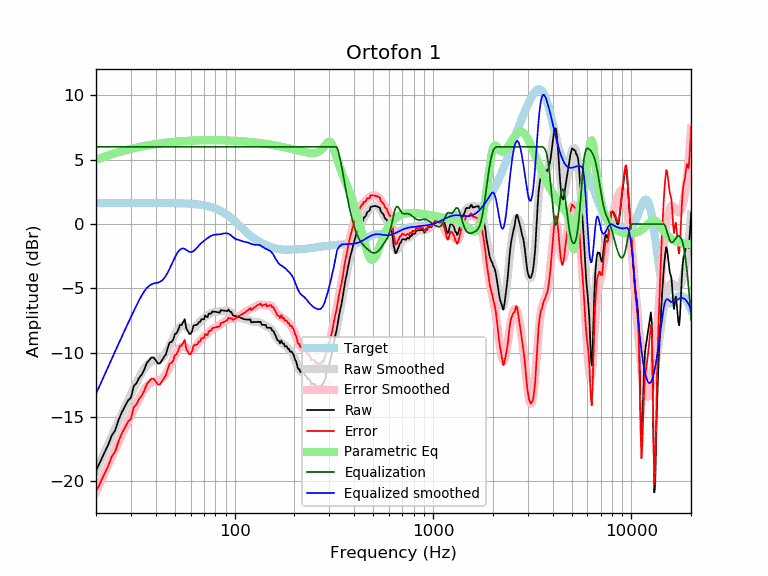

Data behind this chart, as committed beside it:
frequency, raw, error, smoothed, error_smoothed, equalization, parametric_eq, equalized_raw, equalized_smoothed, target
20, -19.16, -20.81, -19.20, -20.85, 6.00, 4.99, -13.16, -13.20, 1.65
21, -18.48, -20.13, -18.48, -20.13, 6.00, 5.11, -12.48, -12.48, 1.65
22, -17.80, -19.45, -17.79, -19.44, 6.00, 5.23, -11.80, -11.79, 1.65
23, -17.19, -18.84, -17.12, -18.77, 6.00, 5.33, -11.19, -11.12, 1.65
24, -16.44, -18.09, -16.49, -18.14, 6.00, 5.42, -10.44, -10.49, 1.65
25, -16.03, -17.67, -15.88, -17.53, 6.00, 5.51, -10.03, -9.88, 1.65
26, -15.22, -16.87, -15.30, -16.95, 6.00, 5.59, -9.22, -9.30, 1.65
27, -14.63, -16.27, -14.74, -16.39, 6.00, 5.66, -8.63, -8.74, 1.65
28, -14.17, -15.82, -14.21, -15.86, 6.00, 5.73, -8.17, -8.21, 1.65
29, -13.72, -15.37, -13.71, -15.36, 6.00, 5.79, -7.72, -7.71, 1.65
30, -13.50, -15.14, -13.23, -14.87, 6.00, 5.84, -7.50, -7.23, 1.65
31, -12.59, -14.24, -12.76, -14.41, 6.00, 5.90, -6.59, -6.76, 1.65
32, -12.37, -14.02, -12.33, -13.97, 6.00, 5.94, -6.37, -6.33, 1.65
33, -11.94, -13.59, -11.92, -13.56, 6.00, 5.99, -5.94, -5.92, 1.65
34, -11.71, -13.35, -11.55, -13.20, 6.00, 6.03, -5.71, -5.55, 1.65
35, -11.33, -12.97, -11.24, -12.88, 6.00, 6.07, -5.33, -5.24, 1.65
36, -10.82, -12.47, -10.99, -12.63, 6.00, 6.10, -4.82, -4.99, 1.65
37, -10.59, -12.24, -10.81, -12.45, 6.00, 6.13, -4.59, -4.81, 1.64
38, -10.37, -12.02, -10.69, -12.33, 6.00, 6.16, -4.37, -4.69, 1.64
39, -10.38, -12.02, -10.62, -12.27, 6.00, 6.19, -4.38, -4.62, 1.64
40, -10.58, -12.22, -10.59, -12.23, 6.00, 6.22, -4.58, -4.59, 1.64
41, -10.83, -12.48, -10.55, -12.20, 6.00, 6.24, -4.83, -4.55, 1.64
42, -10.83, -12.47, -10.49, -12.14, 6.00, 6.26, -4.83, -4.49, 1.64
43, -10.60, -12.24, -10.39, -12.03, 6.00, 6.29, -4.60, -4.39, 1.64
44, -10.34, -11.97, -10.23, -11.87, 6.00, 6.30, -4.34, -4.23, 1.64
45, -10.14, -11.77, -10.02, -11.66, 6.00, 6.32, -4.14, -4.02, 1.64
46, -9.61, -11.25, -9.77, -11.40, 6.00, 6.34, -3.61, -3.77, 1.64
47, -9.22, -10.85, -9.48, -11.11, 6.00, 6.35, -3.22, -3.48, 1.63
48, -9.17, -10.80, -9.17, -10.80, 6.00, 6.37, -3.17, -3.17, 1.63
49, -8.99, -10.62, -8.87, -10.50, 6.00, 6.38, -2.99, -2.87, 1.63
50, -8.55, -10.18, -8.58, -10.21, 6.00, 6.40, -2.55, -2.58, 1.63
51, -8.48, -10.11, -8.33, -9.96, 6.00, 6.41, -2.48, -2.33, 1.62
52, -8.20, -9.82, -8.13, -9.75, 6.00, 6.42, -2.20, -2.13, 1.62
53, -7.85, -9.46, -7.99, -9.61, 6.00, 6.43, -1.85, -1.99, 1.62
54, -7.85, -9.46, -7.91, -9.53, 6.00, 6.44, -1.85, -1.91, 1.61
55, -7.62, -9.23, -7.90, -9.51, 6.00, 6.45, -1.62, -1.90, 1.61
56, -7.39, -9.00, -7.94, -9.54, 6.00, 6.45, -1.39, -1.94, 1.60
57, -8.09, -9.69, -8.01, -9.60, 6.00, 6.46, -2.09, -2.01, 1.60
58, -8.31, -9.90, -8.09, -9.68, 6.00, 6.47, -2.31, -2.09, 1.59
59, -8.53, -10.12, -8.15, -9.73, 6.00, 6.47, -2.53, -2.15, 1.58
60, -8.54, -10.11, -8.18, -9.76, 6.00, 6.48, -2.54, -2.18, 1.58
61, -8.31, -9.88, -8.17, -9.74, 6.00, 6.48, -2.31, -2.17, 1.57
62, -7.91, -9.47, -8.11, -9.67, 6.00, 6.49, -1.91, -2.11, 1.56
63, -7.85, -9.40, -8.02, -9.57, 6.00, 6.49, -1.85, -2.02, 1.55
64, -7.85, -9.39, -7.91, -9.45, 6.00, 6.50, -1.85, -1.91, 1.54
65, -7.80, -9.32, -7.79, -9.31, 6.00, 6.50, -1.80, -1.79, 1.53
66, -7.62, -9.13, -7.67, -9.18, 6.00, 6.50, -1.62, -1.67, 1.51
67, -7.61, -9.12, -7.56, -9.06, 6.00, 6.51, -1.61, -1.56, 1.50
68, -7.39, -8.88, -7.47, -8.95, 6.00, 6.51, -1.39, -1.47, 1.49
69, -7.40, -8.87, -7.38, -8.85, 6.00, 6.51, -1.40, -1.38, 1.47
70, -7.41, -8.86, -7.31, -8.76, 6.00, 6.51, -1.41, -1.31, 1.45
71, -7.10, -8.53, -7.23, -8.67, 6.00, 6.52, -1.10, -1.23, 1.44
72, -7.21, -8.62, -7.16, -8.58, 6.00, 6.52, -1.21, -1.16, 1.42
73, -7.22, -8.62, -7.09, -8.49, 6.00, 6.52, -1.22, -1.09, 1.40
74, -6.96, -8.34, -7.03, -8.40, 6.00, 6.52, -0.96, -1.03, 1.37
75, -6.96, -8.31, -6.97, -8.32, 6.00, 6.52, -0.96, -0.97, 1.35
76, -6.96, -8.29, -6.92, -8.24, 6.00, 6.52, -0.96, -0.92, 1.32
77, -6.80, -8.10, -6.88, -8.18, 6.00, 6.52, -0.80, -0.88, 1.30
78, -6.81, -8.08, -6.85, -8.12, 6.00, 6.52, -0.81, -0.85, 1.27
79, -6.81, -8.05, -6.84, -8.07, 6.00, 6.52, -0.81, -0.84, 1.24
... 553 more rows
